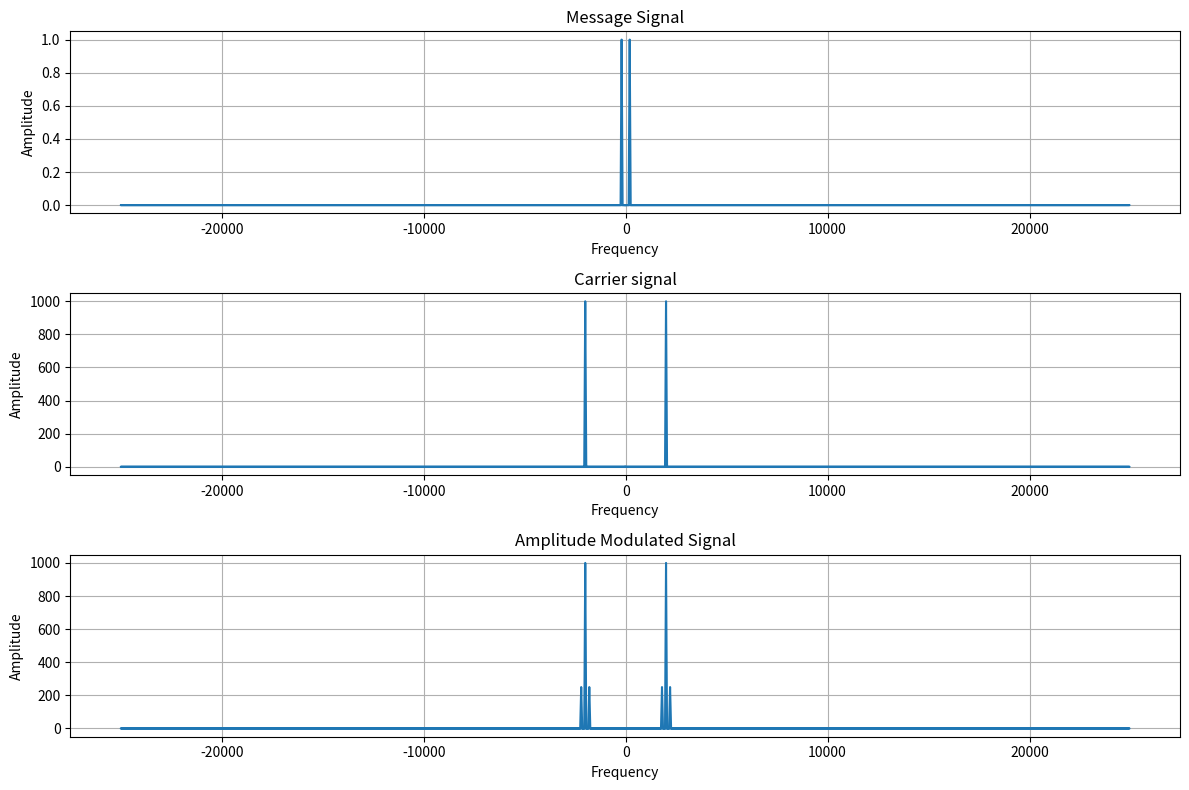

Python code for this plot:
import numpy as np
import matplotlib.pyplot as plt

fs = 50000
T = 0.02

time = np.arange(0, 0.02, 1/fs)

# Message signal
fm = 200
Am = 1
m_t = Am * np.cos(2 * np.pi * fm * time)

fft_values_m = np.fft.fft(m_t) / len(m_t)
freq_m = np.fft.fftfreq(len(m_t), 1/fs)
magnitude_m = np.abs(fft_values_m) * 2

# Carrier signal
fc = 2000
Ac = 2

c_t = Ac * np.cos(2 * np.pi * fc * time)
fft_values_c = np.fft.fft(c_t)
freq_c = np. fft.fftfreq(len(c_t), 1/fs)
magnitude_c = np.abs(fft_values_c)

# Amplitude Modulated signal
s_t = (Ac + Am * np.cos(2 * np.pi * fm * time)) * np.cos(2 * np.pi * fc * time)
fft_values_s = np.fft.fft(s_t)
freq_s = np.fft.fftfreq(len(s_t), 1/fs)
magnitude_s = np.abs(fft_values_s)

plt.figure(figsize=(12, 8))

plt.subplot(3, 1, 1)
plt.plot(freq_m, magnitude_m)
plt.title("Message Signal")
plt.xlabel("Frequency")
plt.ylabel("Amplitude")
plt.grid(True)

plt.subplot(3, 1, 2)
plt.plot(freq_c, magnitude_c)
plt.title("Carrier signal")
plt.xlabel("Frequency")
plt.ylabel("Amplitude")
plt.grid(True)

plt.subplot(3, 1, 3)
plt.plot(freq_s, magnitude_s)
plt.title("Amplitude Modulated Signal")
plt.xlabel("Frequency")
plt.ylabel("Amplitude")
plt.grid(True)

plt.tight_layout()
plt.show()
